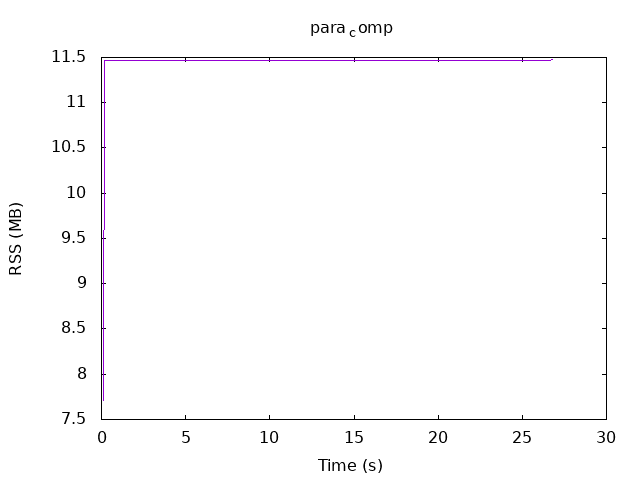

The table this chart was drawn from, first rows:
.1, 7.71094
.2, 11.46
.3, 11.46
.4, 11.46
.5, 11.46
.6, 11.46
.7, 11.46
.8, 11.46
.9, 11.46
1.0, 11.46
1.1, 11.46
1.2, 11.46
1.3, 11.46
1.4, 11.46
1.5, 11.46
1.6, 11.46
1.7, 11.46
1.8, 11.46
1.9, 11.46
2.0, 11.46
2.1, 11.46
2.2, 11.46
2.3, 11.46
2.4, 11.46
2.5, 11.46
2.6, 11.46
2.7, 11.46
2.8, 11.46
2.9, 11.46
3.0, 11.46
3.1, 11.46
3.2, 11.46
3.3, 11.46
3.4, 11.46
3.5, 11.46
3.6, 11.46
3.7, 11.46
3.8, 11.46
3.9, 11.46
4.0, 11.46
4.1, 11.46
4.2, 11.46
4.3, 11.46
4.4, 11.46
4.5, 11.46
4.6, 11.46
4.7, 11.46
4.8, 11.46
4.9, 11.46
5.0, 11.46
5.1, 11.46
5.2, 11.46
5.3, 11.46
5.4, 11.46
5.5, 11.46
5.6, 11.46
5.7, 11.46
5.8, 11.46
5.9, 11.46
6.0, 11.46
6.1, 11.46
... 207 more rows
